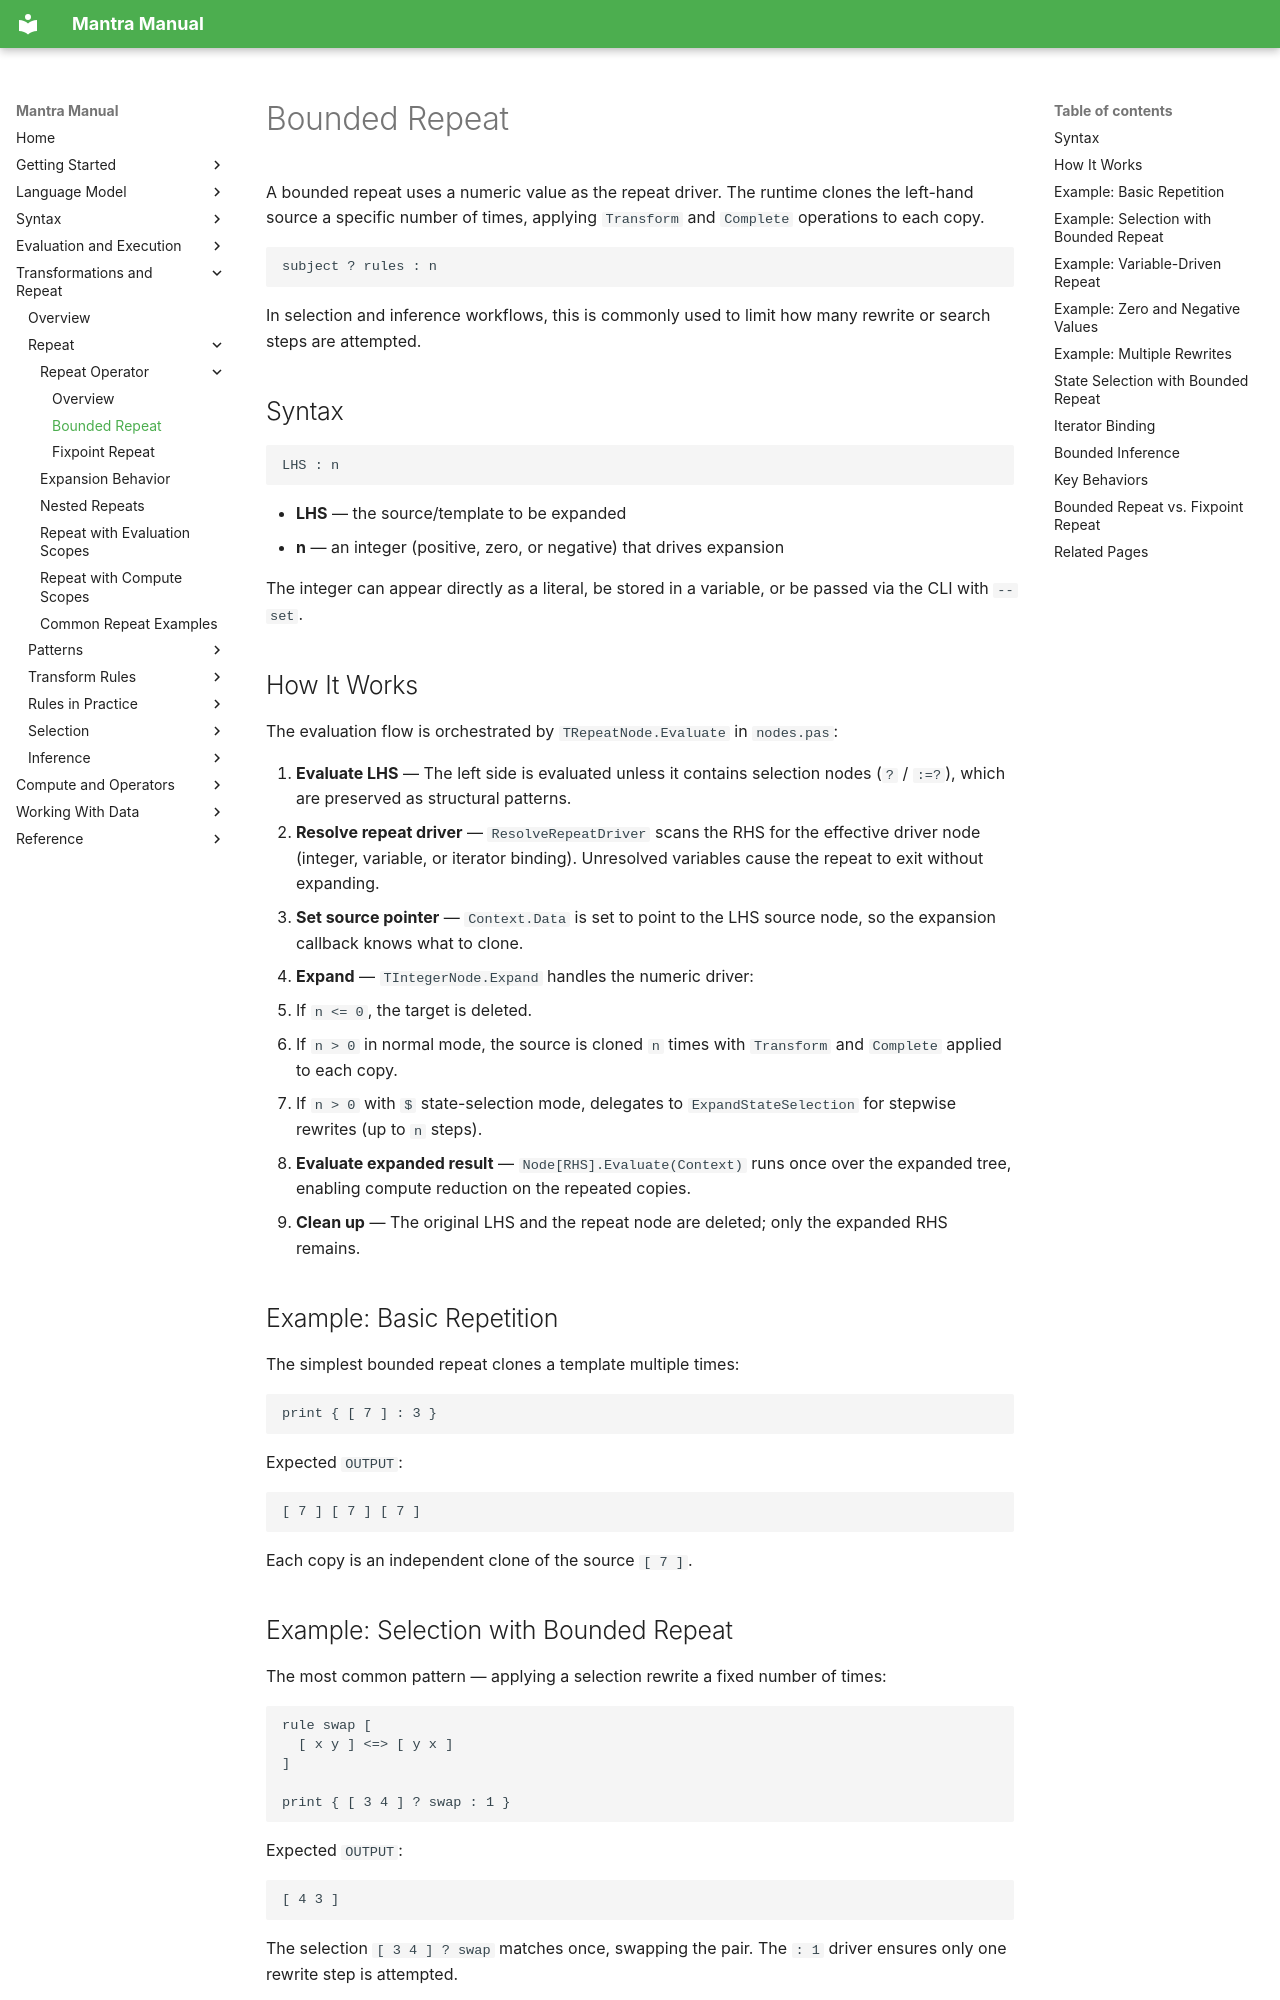

repository: longknot/mantra · page: transformations/repeat-operator/bounded-repeat/index.html · generator: mkdocs

# Bounded Repeat

A bounded repeat uses a numeric value as the repeat driver. The runtime clones
the left-hand source a specific number of times, applying `Transform` and
`Complete` operations to each copy.

```mantra
subject ? rules : n
```

In selection and inference workflows, this is commonly used to limit how many
rewrite or search steps are attempted.

## Syntax

```
LHS : n
```

- **LHS** — the source/template to be expanded
- **n** — an integer (positive, zero, or negative) that drives expansion

The integer can appear directly as a literal, be stored in a variable, or be
passed via the CLI with `--set`.

## How It Works

The evaluation flow is orchestrated by `TRepeatNode.Evaluate` in `nodes.pas`:

1. **Evaluate LHS** — The left side is evaluated unless it contains selection
   nodes (`?` / `:=?`), which are preserved as structural patterns.
2. **Resolve repeat driver** — `ResolveRepeatDriver` scans the RHS for the
   effective driver node (integer, variable, or iterator binding). Unresolved
   variables cause the repeat to exit without expanding.
3. **Set source pointer** — `Context.Data` is set to point to the LHS source
   node, so the expansion callback knows what to clone.
4. **Expand** — `TIntegerNode.Expand` handles the numeric driver:
   - If `n <= 0`, the target is deleted.
   - If `n > 0` in normal mode, the source is cloned `n` times with
     `Transform` and `Complete` applied to each copy.
   - If `n > 0` with `$` state-selection mode, delegates to
     `ExpandStateSelection` for stepwise rewrites (up to `n` steps).
5. **Evaluate expanded result** — `Node[RHS].Evaluate(Context)` runs once over
   the expanded tree, enabling compute reduction on the repeated copies.
6. **Clean up** — The original LHS and the repeat node are deleted; only the
   expanded RHS remains.

## Example: Basic Repetition

The simplest bounded repeat clones a template multiple times:

```mantra
print { [ 7 ] : 3 }
```

Expected `OUTPUT`:

```text
[ 7 ] [ 7 ] [ 7 ]
```

Each copy is an independent clone of the source `[ 7 ]`.
